Labelled photos from "spectrograms_dataset", an image-classification folder in daterka/Use-of-machine-learning-methods-to-diagnose-schizophrenia-based-on-EEG-signal. The possible labels are: schizophrenia negative, schizophrenia positive.

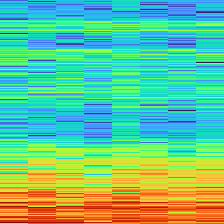
Label: schizophrenia positive

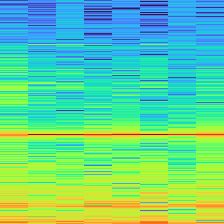
Label: schizophrenia positive

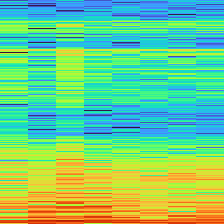
Label: schizophrenia negative

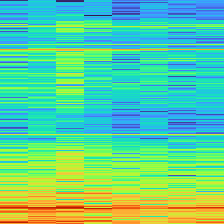
Label: schizophrenia negative

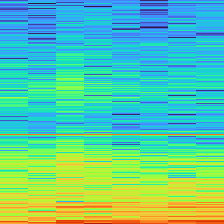
Label: schizophrenia positive

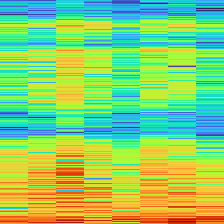
Label: schizophrenia negative
